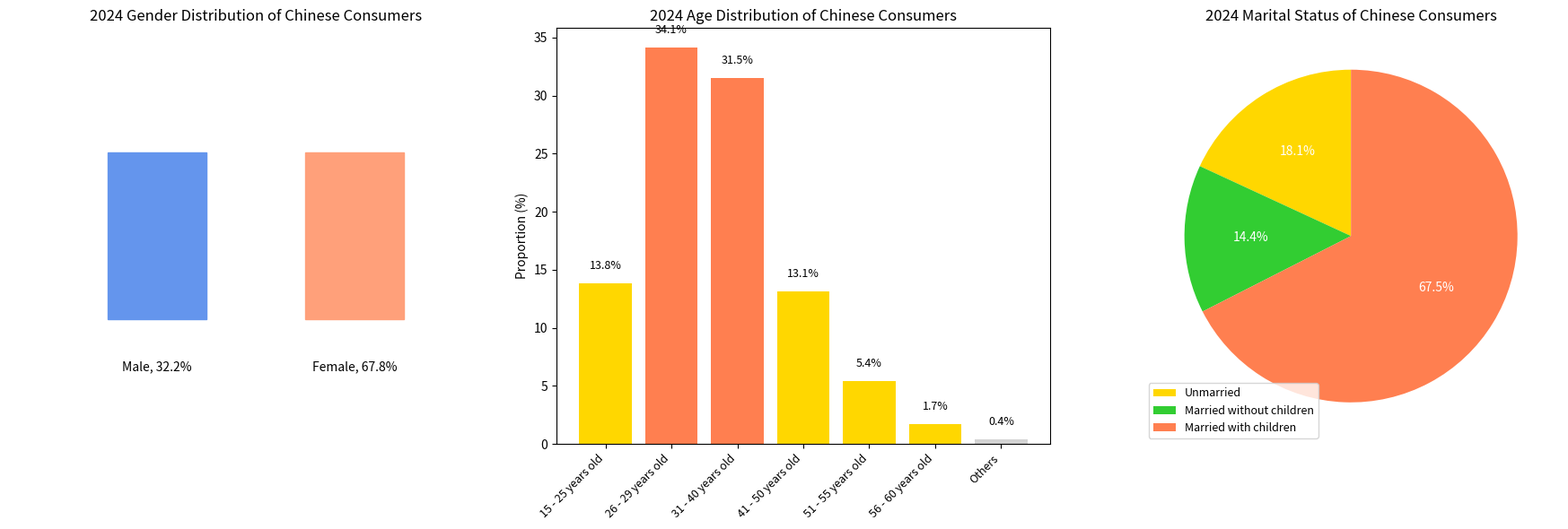

Generate this figure with matplotlib:
import matplotlib.pyplot as plt
import seaborn as sns
import numpy as np

# Gender distribution data
gender_labels = ["Male", "Female"]
gender_sizes = [32.2, 67.8]
gender_colors = ["#6495ED", "#FFA07A"]

# Age distribution data
age_categories = ["15 - 25 years old", "26 - 29 years old", "31 - 40 years old", "41 - 50 years old", "51 - 55 years old", "56 - 60 years old", "Others"]
age_proportions = [13.8, 34.1, 31.5, 13.1, 5.4, 1.7, 0.4]
age_colors = ["#FFD700", "#FF7F50", "#FF7F50", "#FFD700", "#FFD700", "#FFD700", "#D3D3D3"]

# Marital status data
marital_labels = ["Unmarried", "Married without children", "Married with children"]
marital_sizes = [18.1, 14.4, 67.5]
marital_colors = ["#FFD700", "#32CD32", "#FF7F50"]

# Create a canvas with 3 sub-plots
fig, (ax1, ax2, ax3) = plt.subplots(1, 3, figsize=(18, 6))

# Left: Gender distribution
male_x, male_y = 0.2, 0.5
male_width, male_height = 0.2, 0.4
ax1.add_patch(plt.Rectangle((male_x, male_y - male_height / 2), male_width, male_height, color=gender_colors[0]))
ax1.add_patch(plt.Circle((male_x + male_width / 2, male_y + 0.1), 0.05, color=gender_colors[0]))
ax1.text(male_x + male_width / 2, male_y - 0.3, f'{gender_labels[0]}, {gender_sizes[0]}%', ha='center', va='top')

female_x, female_y = 0.6, 0.5
female_width, female_height = 0.2, 0.4
ax1.add_patch(plt.Rectangle((female_x, female_y - female_height / 2), female_width, female_height, color=gender_colors[1]))
ax1.add_patch(plt.Circle((female_x + female_width / 2, female_y + 0.1), 0.05, color=gender_colors[1]))
ax1.text(female_x + female_width / 2, female_y - 0.3, f'{gender_labels[1]}, {gender_sizes[1]}%', ha='center', va='top')

ax1.axis('off')
ax1.set_title('2024 Gender Distribution of Chinese Consumers')

# Middle: Age distribution bar chart (横坐标倾斜展示)
ax2.bar(age_categories, age_proportions, color=age_colors)
ax2.set_ylabel('Proportion (%)')
ax2.set_title('2024 Age Distribution of Chinese Consumers')
# Add numerical annotations
for i, prop in enumerate(age_proportions):
    ax2.text(i, prop + 1, f'{prop}%', ha='center', va='bottom', fontsize=9)
# 关键修改：设置横坐标倾斜45度并右对齐
ax2.set_xticks(range(len(age_categories)))  # 固定刻度位置
ax2.set_xticklabels(age_categories, rotation=45, ha='right', fontsize=9)  # rotation控制倾斜角度，ha='right'右对齐

# Right: Marital status pie chart (修复解包错误)
wedges, texts, autotexts = ax3.pie(marital_sizes, colors=marital_colors, startangle=90, autopct='%1.1f%%')
ax3.legend(wedges, marital_labels, loc='lower left', fontsize=9)
for autotext in autotexts:
    autotext.set_color('white')
ax3.set_title('2024 Marital Status of Chinese Consumers')

plt.tight_layout()
plt.show()
